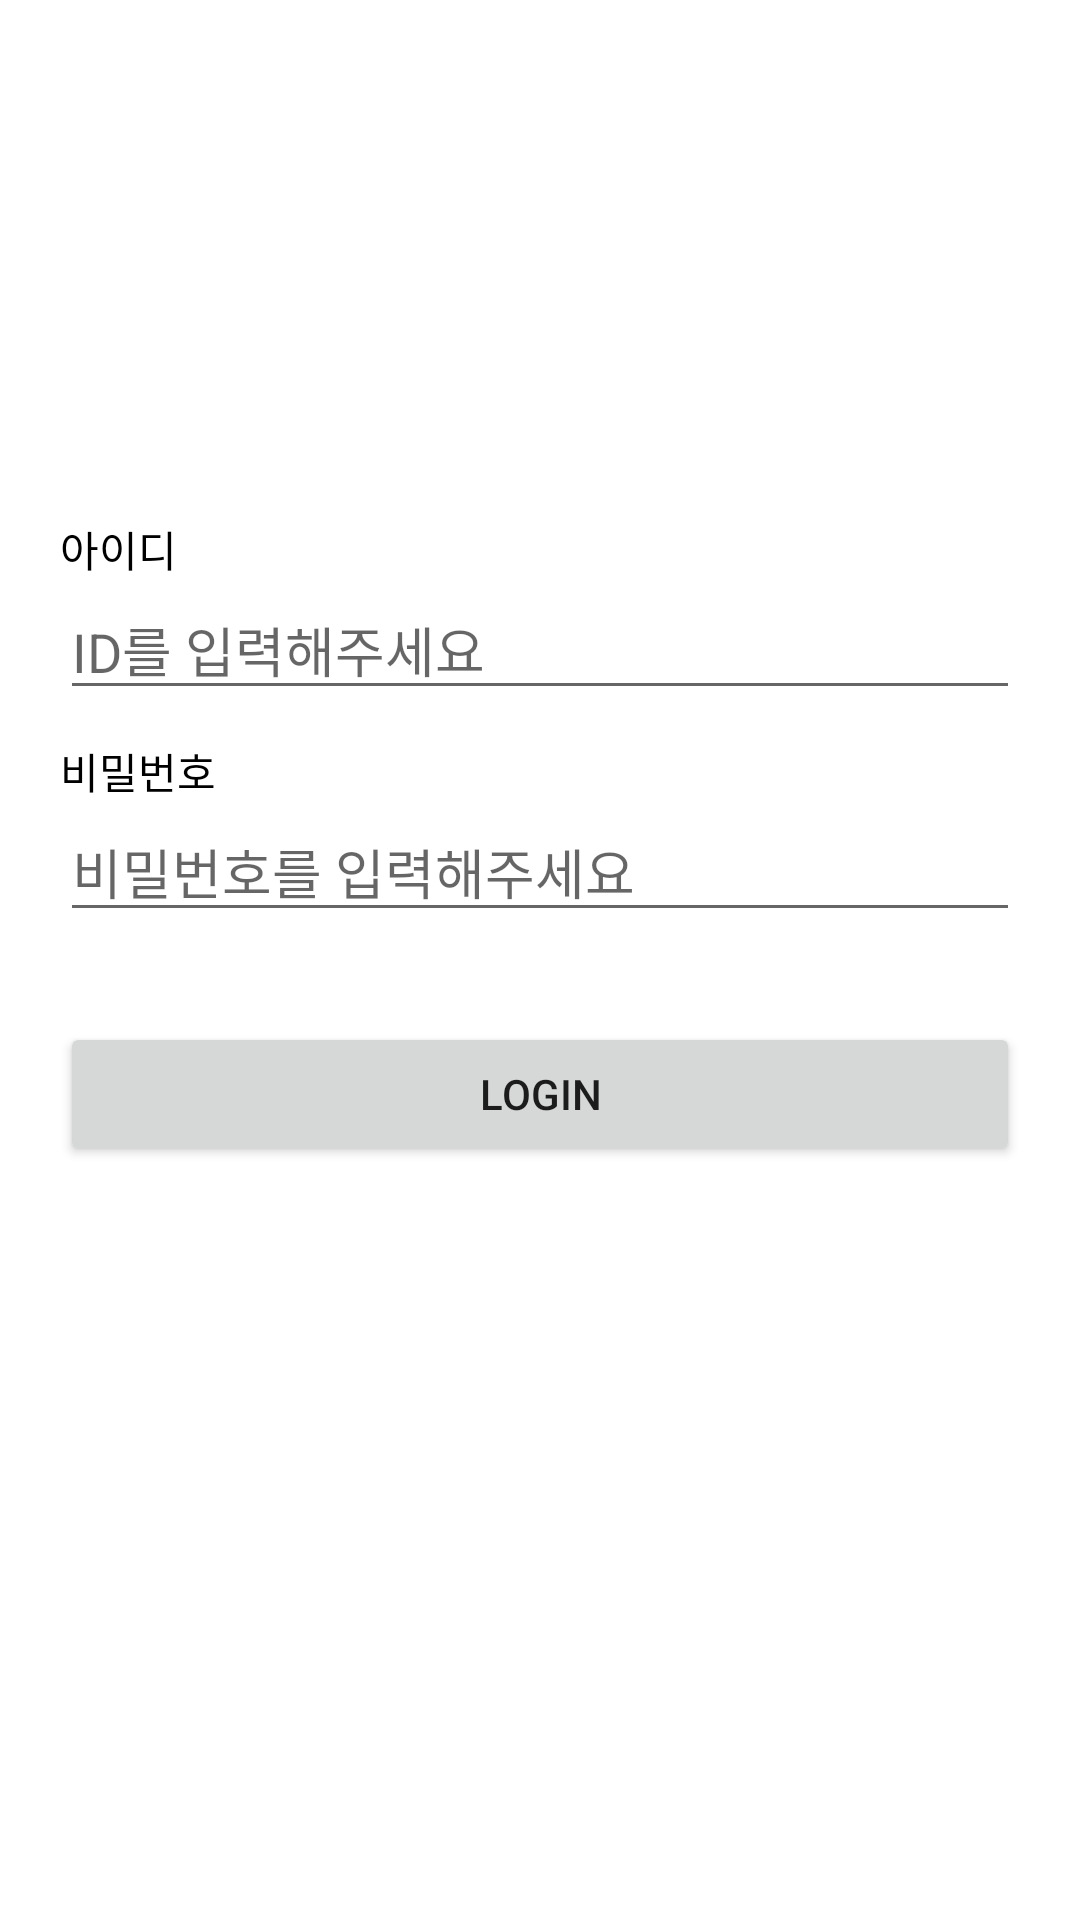

Android layout source for this screen:
<!-- AndroidManifest.xml: application theme Theme.28thSOPT -->
<!-- res/layout/activity_main.xml -->
<?xml version="1.0" encoding="utf-8"?>
<layout xmlns:android="http://schemas.android.com/apk/res/android"
    xmlns:app="http://schemas.android.com/apk/res-auto"
    xmlns:tools="http://schemas.android.com/tools">

    <data>

    </data>

    <androidx.constraintlayout.widget.ConstraintLayout
        android:layout_width="match_parent"
        android:layout_height="match_parent"
        android:paddingHorizontal="20dp"
        tools:context=".MainActivity">

        <androidx.constraintlayout.widget.ConstraintLayout
            android:id="@+id/constraint_id"
            android:layout_width="match_parent"
            android:layout_height="wrap_content"
            app:layout_constraintBottom_toBottomOf="parent"
            app:layout_constraintStart_toStartOf="parent"
            app:layout_constraintTop_toTopOf="parent"
            app:layout_constraintVertical_bias="0.3">

            <TextView
                android:id="@+id/txt_id"
                android:layout_width="wrap_content"
                android:layout_height="wrap_content"
                android:text="아이디"
                android:textColor="@color/black"
                app:layout_constraintStart_toStartOf="parent"
                app:layout_constraintTop_toTopOf="parent" />

            <EditText
                android:id="@+id/edt_id"
                android:layout_width="match_parent"
                android:layout_height="wrap_content"
                android:hint="ID를 입력해주세요"
                app:layout_constraintStart_toStartOf="@id/txt_id"
                app:layout_constraintTop_toBottomOf="@id/txt_id" />

        </androidx.constraintlayout.widget.ConstraintLayout>

        <androidx.constraintlayout.widget.ConstraintLayout
            android:id="@+id/constraint_pw"
            android:layout_width="match_parent"
            android:layout_height="wrap_content"
            app:layout_constraintStart_toStartOf="parent"
            app:layout_constraintTop_toBottomOf="@id/constraint_id">

            <TextView
                android:id="@+id/txt_pw"
                android:layout_width="wrap_content"
                android:layout_height="wrap_content"
                android:layout_marginTop="10dp"
                android:text="비밀번호"
                android:textColor="@color/black"
                app:layout_constraintStart_toStartOf="parent"
                app:layout_constraintTop_toTopOf="parent" />

            <EditText
                android:id="@+id/edt_pw"
                android:layout_width="match_parent"
                android:layout_height="wrap_content"
                android:hint="비밀번호를 입력해주세요"
                app:layout_constraintStart_toStartOf="@id/txt_pw"
                app:layout_constraintTop_toBottomOf="@id/txt_pw" />

        </androidx.constraintlayout.widget.ConstraintLayout>

        <Button
            android:id="@+id/btn_login"
            android:layout_width="0dp"
            android:layout_height="wrap_content"
            android:layout_marginTop="30dp"
            android:text="login"
            app:layout_constraintEnd_toEndOf="parent"
            app:layout_constraintStart_toStartOf="parent"
            app:layout_constraintTop_toBottomOf="@id/constraint_pw" />

    </androidx.constraintlayout.widget.ConstraintLayout>
</layout>
<!-- resources referenced by this layout -->
<resources>
  <color name="black">#FF000000</color>
  <style name="Theme.28thSOPT" parent="Theme.MaterialComponents.DayNight.NoActionBar">
          
          <item name="colorPrimary">@color/purple_500</item>
          <item name="colorPrimaryVariant">@color/purple_700</item>
          <item name="colorOnPrimary">@color/white</item>
          
          <item name="colorSecondary">@color/main_color_purple</item>
          <item name="colorSecondaryVariant">@color/teal_700</item>
          <item name="colorOnSecondary">@color/black</item>
          
          <item name="android:statusBarColor" tools:targetApi="l">?attr/colorPrimaryVariant</item>
          
      </style>
  <color name="purple_500">#FF6200EE</color>
  <color name="purple_700">#FF3700B3</color>
  <color name="white">#FFFFFFFF</color>
  <color name="main_color_purple">#BFA8FB</color>
  <color name="teal_700">#FF018786</color>
</resources>
